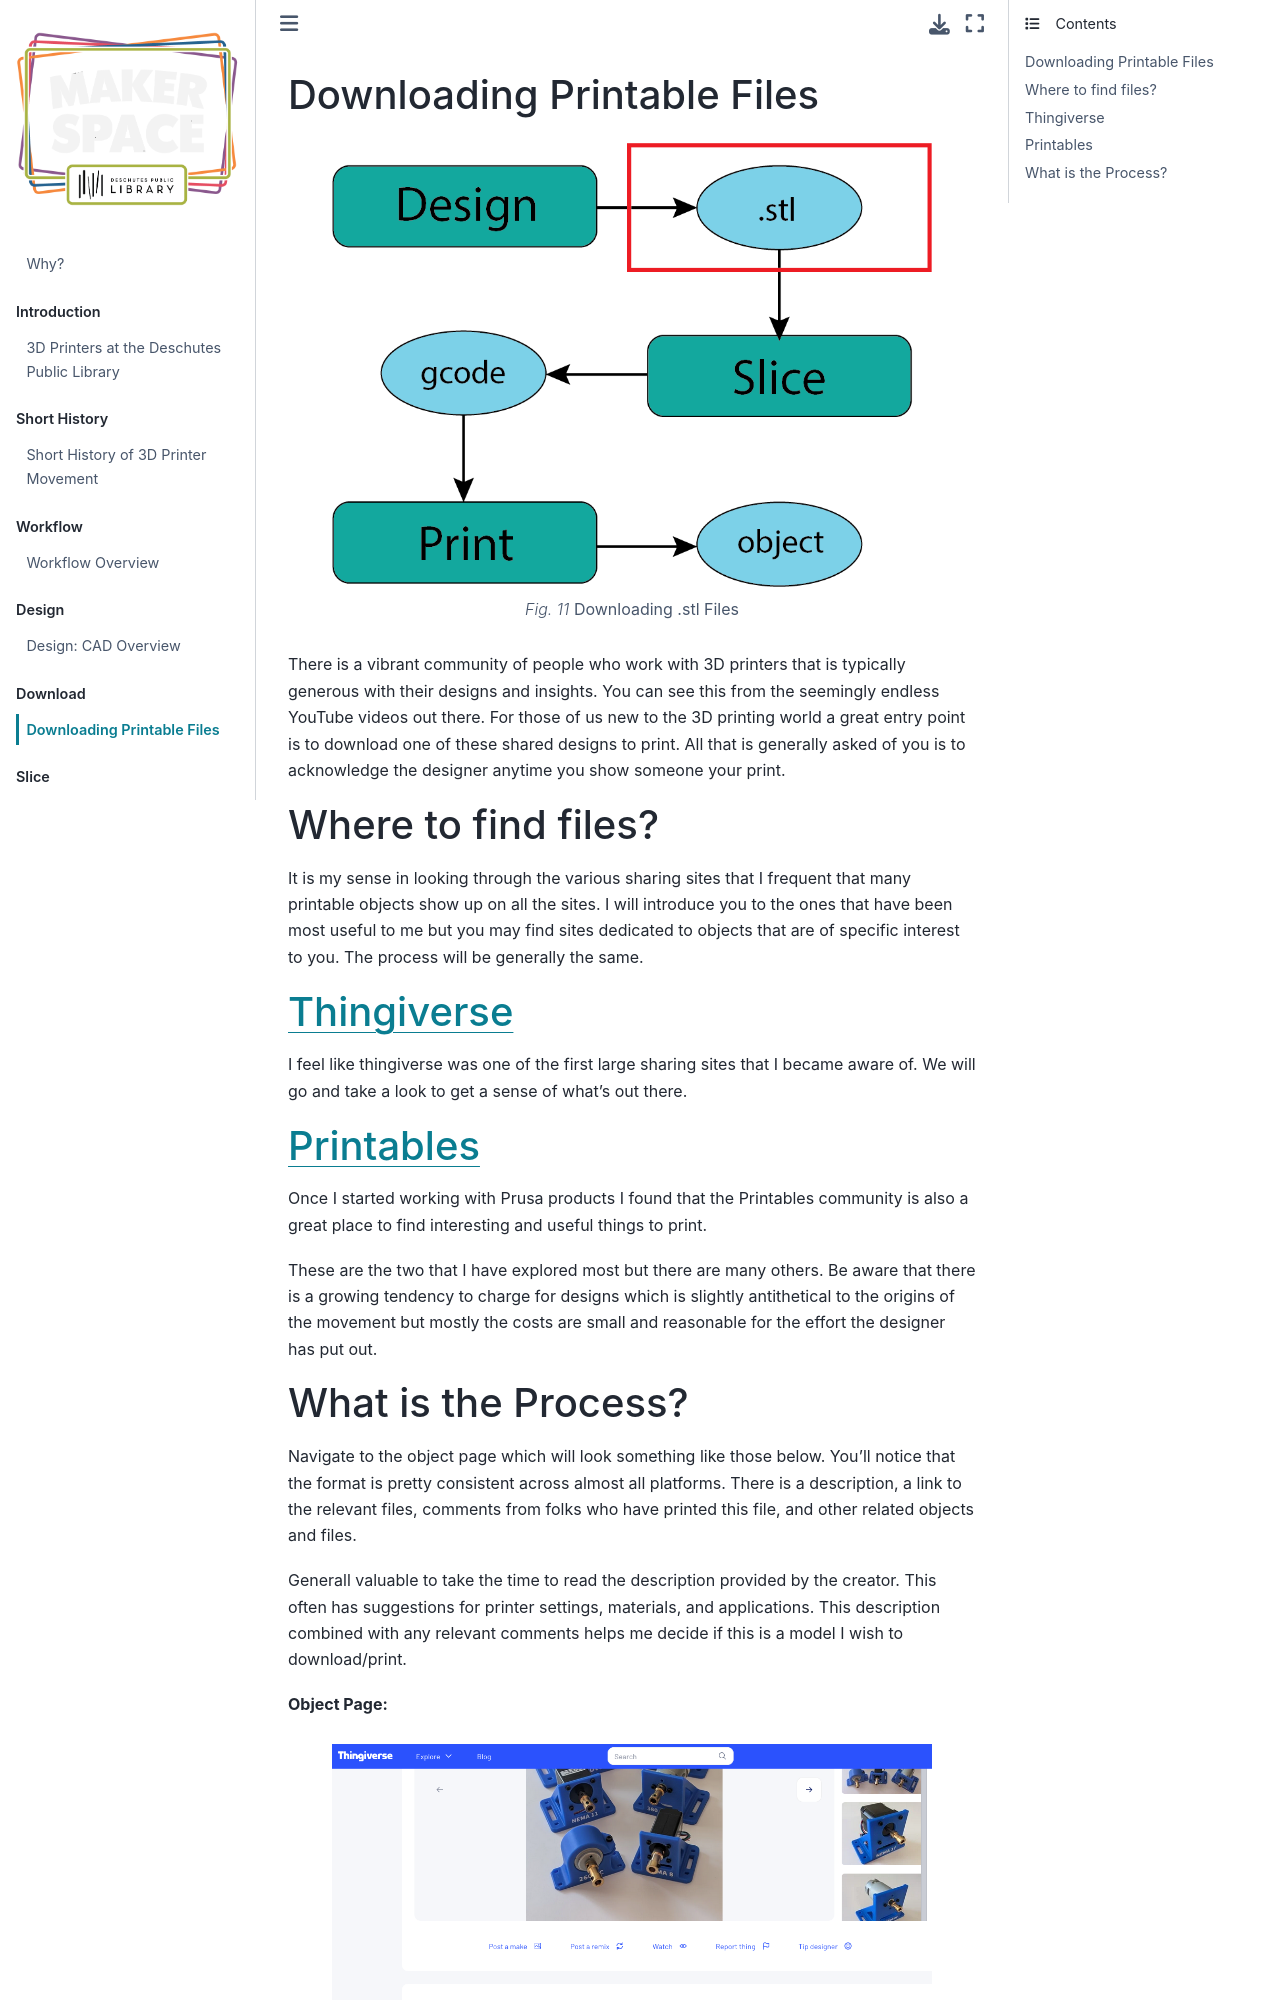

repository: smithrockmaker/RedMakerspace · page: Download/DownloadExisting.html · generator: jekyll

### Downloading Printable Files

```{figure} ../ProjectImages/WorkflowSTL.png
:alt:  Downloading .stl Files
:width: 600px
:align: center
**Downloading .stl Files**

```

There is a vibrant community of people who work with 3D printers that is typically generous with their designs and insights. You can see this from the seemingly endless YouTube videos out there. For those of us new to the 3D printing world a great entry point is to download one of these shared designs to print. All that is generally asked of you is to acknowledge the designer anytime you show someone your print.

### Where to find files?

It is my sense in looking through the various sharing sites that I frequent that many printable objects show up on all the sites. I will introduce you to the ones that have been most useful to me but you may find sites dedicated to objects that are of specific interest to you. The process will be generally the same. 

### [Thingiverse](https://www.thingiverse.com/)

I feel like thingiverse was one of the first large sharing sites that I became aware of. We will go and take a look to get a sense of what's out there.

### [Printables](https://www.printables.com/model?ordering=newest)

Once I started working with Prusa products I found that the Printables community is also a great place to find interesting and useful things to print. 

These are the two that I have explored most but there are many others. Be aware that there is a growing tendency to charge for designs which is slightly antithetical to the origins of the movement but mostly the costs are small and reasonable for the effort the designer has put out.
